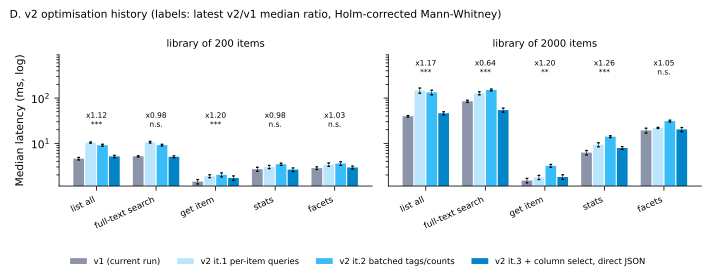

The data file committed next to this chart (first rows):
library_size, endpoint, v1_median_ms, v1_iqr_ms, v2_median_ms, v2_iqr_ms, ratio_v2_over_v1, v1_shapiro_p, v2_shapiro_p, mannwhitney_U, p_raw, rank_biserial_r, v1_payload_kb, v2_payload_kb, p_holm, significant, iteration
200, list all, 5.065, 0.5874, 10.39, 0.6183, 2.05, 0.00115, 3.944504532392274e-11, 1600, 1.4350853063936682e-14, 1.0, 330.1, 460.3, 1.435085306393668e-13, True, v2 it.1 per-item queries
200, full-text search, 5.896, 0.561, 10.56, 0.895, 1.791, 4.798236652450443e-13, 5.509826669096955e-12, 1561, 2.518539323873854e-13, 0.9513, 330.1, 460.3, 2.014831459099083e-12, True, v2 it.1 per-item queries
200, get item, 1.804, 0.2809, 1.877, 0.2735, 1.04, 0.4499, 0.2807, 995.0, 0.06127, 0.2437, 1.682, 3.737, 0.1838, False, v2 it.1 per-item queries
200, stats, 2.969, 0.3626, 3.002, 0.4818, 1.011, 0.1521, 3.584645154758668e-05, 791.0, 0.9348, -0.01125, 0.2236, 0.3105, 0.9348, False, v2 it.1 per-item queries
200, facets, 2.97, 0.486, 3.391, 0.5822, 1.142, 0.0007302, 0.008315, 1274, 5.20734967363755e-06, 0.5925, 7.461, 7.461, 2.08293986945502e-05, True, v2 it.1 per-item queries
2000, list all, 40.16, 3.864, 146.9, 38.69, 3.659, 2.759994973147437e-07, 0.01303, 1600, 1.4350853063936682e-14, 1.0, 3305, 4619, 1.435085306393668e-13, True, v2 it.1 per-item queries
2000, full-text search, 77.02, 20.67, 127.8, 20.21, 1.659, 1.0110284454251624e-07, 2.3565717451246384e-05, 1501, 1.577725616468837e-11, 0.8762, 3297, 4608, 9.466353698813021e-11, True, v2 it.1 per-item queries
2000, get item, 1.678, 0.309, 1.768, 0.3674, 1.054, 0.006839, 0.0003285, 938.0, 0.1858, 0.1725, 1.618, 3.571, 0.3716, False, v2 it.1 per-item queries
2000, stats, 7.161, 2.014, 9.318, 1.91, 1.301, 0.01633, 0.004027, 1557, 3.3524686821481e-13, 0.9463, 0.2266, 0.3145, 2.34672807750367e-12, True, v2 it.1 per-item queries
2000, facets, 26.24, 2.55, 21.87, 1.167, 0.8335, 6.8272633243868785e-09, 3.809196507724002e-11, 167.0, 1.1559739470195375e-09, -0.7913, 7.465, 7.465, 5.779869735097687e-09, True, v2 it.1 per-item queries
200, list all, 5.395, 0.4198, 9.079, 0.8664, 1.683, 0.003801, 0.0375, 1600, 1.4350853063936682e-14, 1.0, 330.1, 239.1, 1.435085306393668e-13, True, v2 it.2 batched tags/counts
200, full-text search, 6.275, 0.6881, 9.118, 0.7754, 1.453, 2.8661954633923238e-12, 1.5892616009662297e-12, 1561, 2.518539323873854e-13, 0.9513, 330.1, 239.1, 1.7629775267116976e-12, True, v2 it.2 batched tags/counts
200, get item, 1.961, 0.3471, 2.014, 0.4083, 1.027, 0.4822, 0.7689, 925.0, 0.2309, 0.1562, 1.682, 3.737, 0.2309, False, v2 it.2 batched tags/counts
200, stats, 3.221, 0.5969, 3.449, 0.3765, 1.071, 0.1039, 0.3729, 1007, 0.04692, 0.2587, 0.2236, 0.3105, 0.09383, False, v2 it.2 batched tags/counts
200, facets, 3.366, 0.3334, 3.582, 0.6326, 1.064, 0.1686, 0.181, 1037, 0.02286, 0.2962, 7.461, 7.461, 0.06859, False, v2 it.2 batched tags/counts
2000, list all, 44.04, 13.11, 133.4, 31.32, 3.028, 0.0001166, 0.02475, 1600, 1.4350853063936682e-14, 1.0, 3305, 2408, 1.435085306393668e-13, True, v2 it.2 batched tags/counts
2000, full-text search, 109, 14.57, 151.2, 13.76, 1.387, 1.6834017368374011e-06, 0.003007, 1498, 1.9237400426742037e-11, 0.8725, 3297, 2402, 1.1542440256045219e-10, True, v2 it.2 batched tags/counts
2000, get item, 2.42, 0.3728, 3.175, 0.4433, 1.312, 0.004275, 0.1689, 1488, 3.7027144256809026e-11, 0.86, 1.618, 3.571, 1.851357212840452e-10, True, v2 it.2 batched tags/counts
2000, stats, 8.483, 0.5739, 14.04, 1.289, 1.655, 0.0003633, 5.8170574865952753e-05, 1594, 2.25020260693396e-14, 0.9925, 0.2266, 0.3145, 1.8001620855471677e-13, True, v2 it.2 batched tags/counts
2000, facets, 27.76, 2.414, 31.01, 2.823, 1.117, 6.335901234063216e-10, 1.0538619924032666e-11, 1352, 1.115596069088765e-07, 0.69, 7.465, 7.465, 4.46238427635506e-07, True, v2 it.2 batched tags/counts
200, list all, 4.58, 0.5817, 5.133, 0.5903, 1.121, 0.003602, 0.8054, 1239, 2.448792399648111e-05, 0.5488, 330.1, 181.3, 0.0001714, True, v2 it.3 + column select, direct JSON
200, full-text search, 5.151, 0.2844, 5.037, 0.4786, 0.9778, 0.0162, 2.1484626213376847e-12, 733.0, 0.5222, -0.08375, 330.1, 181.3, 1.0, False, v2 it.3 + column select, direct JSON
200, get item, 1.424, 0.3125, 1.713, 0.3744, 1.203, 0.0151, 0.3349, 1200, 0.000121, 0.5, 1.682, 3.737, 0.0007257, True, v2 it.3 + column select, direct JSON
200, stats, 2.68, 0.5427, 2.625, 0.4578, 0.9793, 0.0125, 0.09644, 728.0, 0.4914, -0.09, 0.2236, 0.3105, 1.0, False, v2 it.3 + column select, direct JSON
200, facets, 2.829, 0.3736, 2.925, 0.4186, 1.034, 0.644, 4.3410483907867694e-05, 1006, 0.04799, 0.2575, 7.461, 7.461, 0.192, False, v2 it.3 + column select, direct JSON
2000, list all, 39.5, 2.898, 46.2, 7.08, 1.17, 4.428587292285242e-06, 3.8052006396737553e-06, 1496, 2.1946194145684335e-11, 0.87, 3305, 1830, 1.7556955316547468e-10, True, v2 it.3 + column select, direct JSON
2000, full-text search, 84.91, 9.256, 54.38, 11.16, 0.6405, 1.272884247265594e-08, 0.005657, 22.0, 7.34805839572955e-14, -0.9725, 3297, 1826, 6.613252556156597e-13, True, v2 it.3 + column select, direct JSON
2000, get item, 1.508, 0.3403, 1.804, 0.418, 1.197, 0.06789, 0.006342, 1140, 0.001088, 0.425, 1.618, 3.571, 0.005438, True, v2 it.3 + column select, direct JSON
2000, stats, 6.245, 1.377, 7.891, 1.125, 1.264, 0.06114, 1.2397299164716813e-07, 1591, 2.8142272176541083e-14, 0.9888, 0.2266, 0.3145, 2.814227217654108e-13, True, v2 it.3 + column select, direct JSON
2000, facets, 19.22, 4.754, 20.27, 4.128, 1.055, 4.0609361249109295e-08, 1.352632109738437e-09, 879.0, 0.45, 0.09875, 7.465, 7.465, 1.0, False, v2 it.3 + column select, direct JSON
